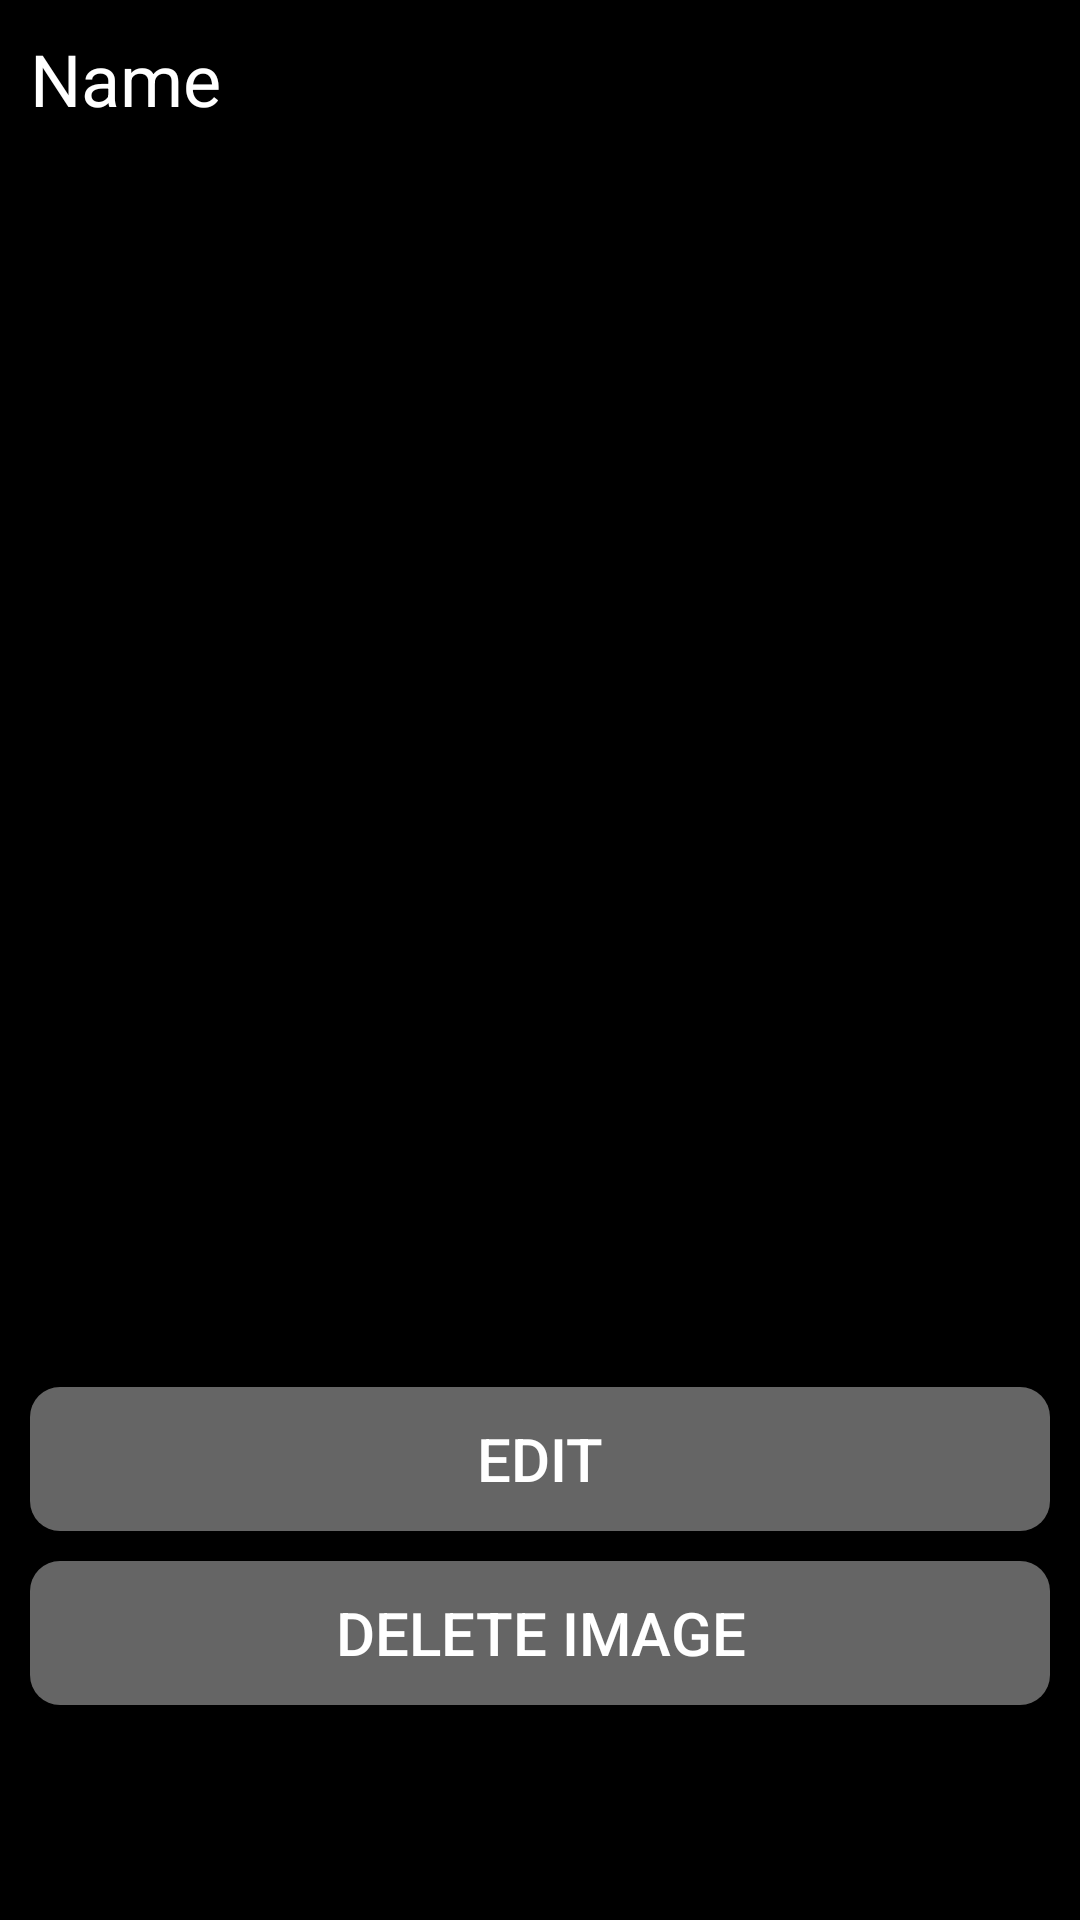

This screen was rendered from an Android layout file. Write that file and the resources it references.
<!-- AndroidManifest.xml: activity theme Theme.AppCompat.DayNight.NoActionBar -->
<!-- res/layout/activity_image.xml -->
<?xml version="1.0" encoding="utf-8"?>
<LinearLayout
    xmlns:android="http://schemas.android.com/apk/res/android"
    xmlns:app="http://schemas.android.com/apk/res-auto"
    xmlns:tools="http://schemas.android.com/tools"
    android:layout_width="match_parent"
    android:layout_height="match_parent"
    android:orientation="vertical"
    android:padding="10dp"
    android:background="@color/black"
    tools:context=".ImageActivity">

    <TextView
        android:layout_width="match_parent"
        android:layout_height="wrap_content"
        android:text="Name"
        android:id="@+id/tv_name_image"
        android:textSize="24sp"
        android:textColor="@color/white"/>

    <ImageView
        android:layout_width="match_parent"
        android:layout_height="400dp"
        android:layout_marginBottom="20dp"
        android:id="@+id/iv_expand"
        android:scaleType="centerCrop"/>

    <Button
        android:layout_width="match_parent"
        android:layout_height="wrap_content"
        android:text="Edit"
        android:id="@+id/btn_edit_iv"
        android:background="@drawable/button_back"
        android:textColor="@color/white"
        android:textSize="20sp"/>

    <Button
        android:layout_width="match_parent"
        android:layout_height="wrap_content"
        android:text="Delete Image"
        android:layout_marginTop="10dp"
        android:id="@+id/btn_del_iv"
        android:background="@drawable/button_back"
        android:textColor="@color/white"
        android:textSize="20sp"/>

    <ProgressBar
        android:id="@+id/progressbar_ia"
        style="@style/Widget.AppCompat.ProgressBar.Horizontal"
        android:layout_width="match_parent"
        android:layout_height="wrap_content"
        android:indeterminate="true"
        android:indeterminateTint="@color/white"
        android:visibility="invisible"
        android:layout_marginTop="20dp"
        app:layout_constraintBottom_toBottomOf="parent"
        app:layout_constraintEnd_toEndOf="parent"
        app:layout_constraintHorizontal_bias="1.0"
        app:layout_constraintStart_toStartOf="parent"
        app:layout_constraintTop_toTopOf="parent"
        app:layout_constraintVertical_bias="0.924" />

</LinearLayout>
<!-- resources referenced by this layout -->
<resources>
  <color name="black">#FF000000</color>
  <color name="white">#FFFFFFFF</color>
  <!-- drawable button_back (drawable) -->
  <?xml version="1.0" encoding="utf-8"?>
  <shape xmlns:android="http://schemas.android.com/apk/res/android">
  
      <solid android:color="@color/dark_grey"/>
      <corners android:radius="10dp"/>
  </shape>
  <color name="dark_grey">#656565</color>
</resources>
